Image classification data set "dataset" (hanamant1828-max/FakecurrenyDetection on GitHub). Class labels (2): fake currency, genuine currency.

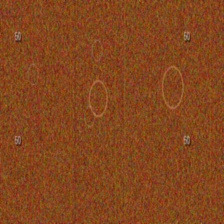
Label: fake currency

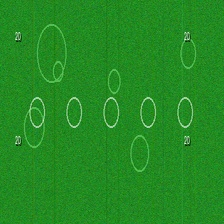
Label: genuine currency

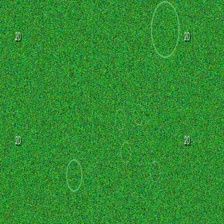
Label: fake currency

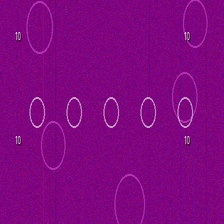
Label: genuine currency

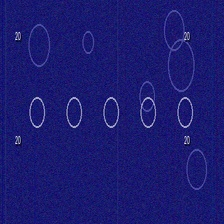
Label: genuine currency

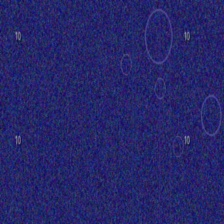
Label: fake currency
